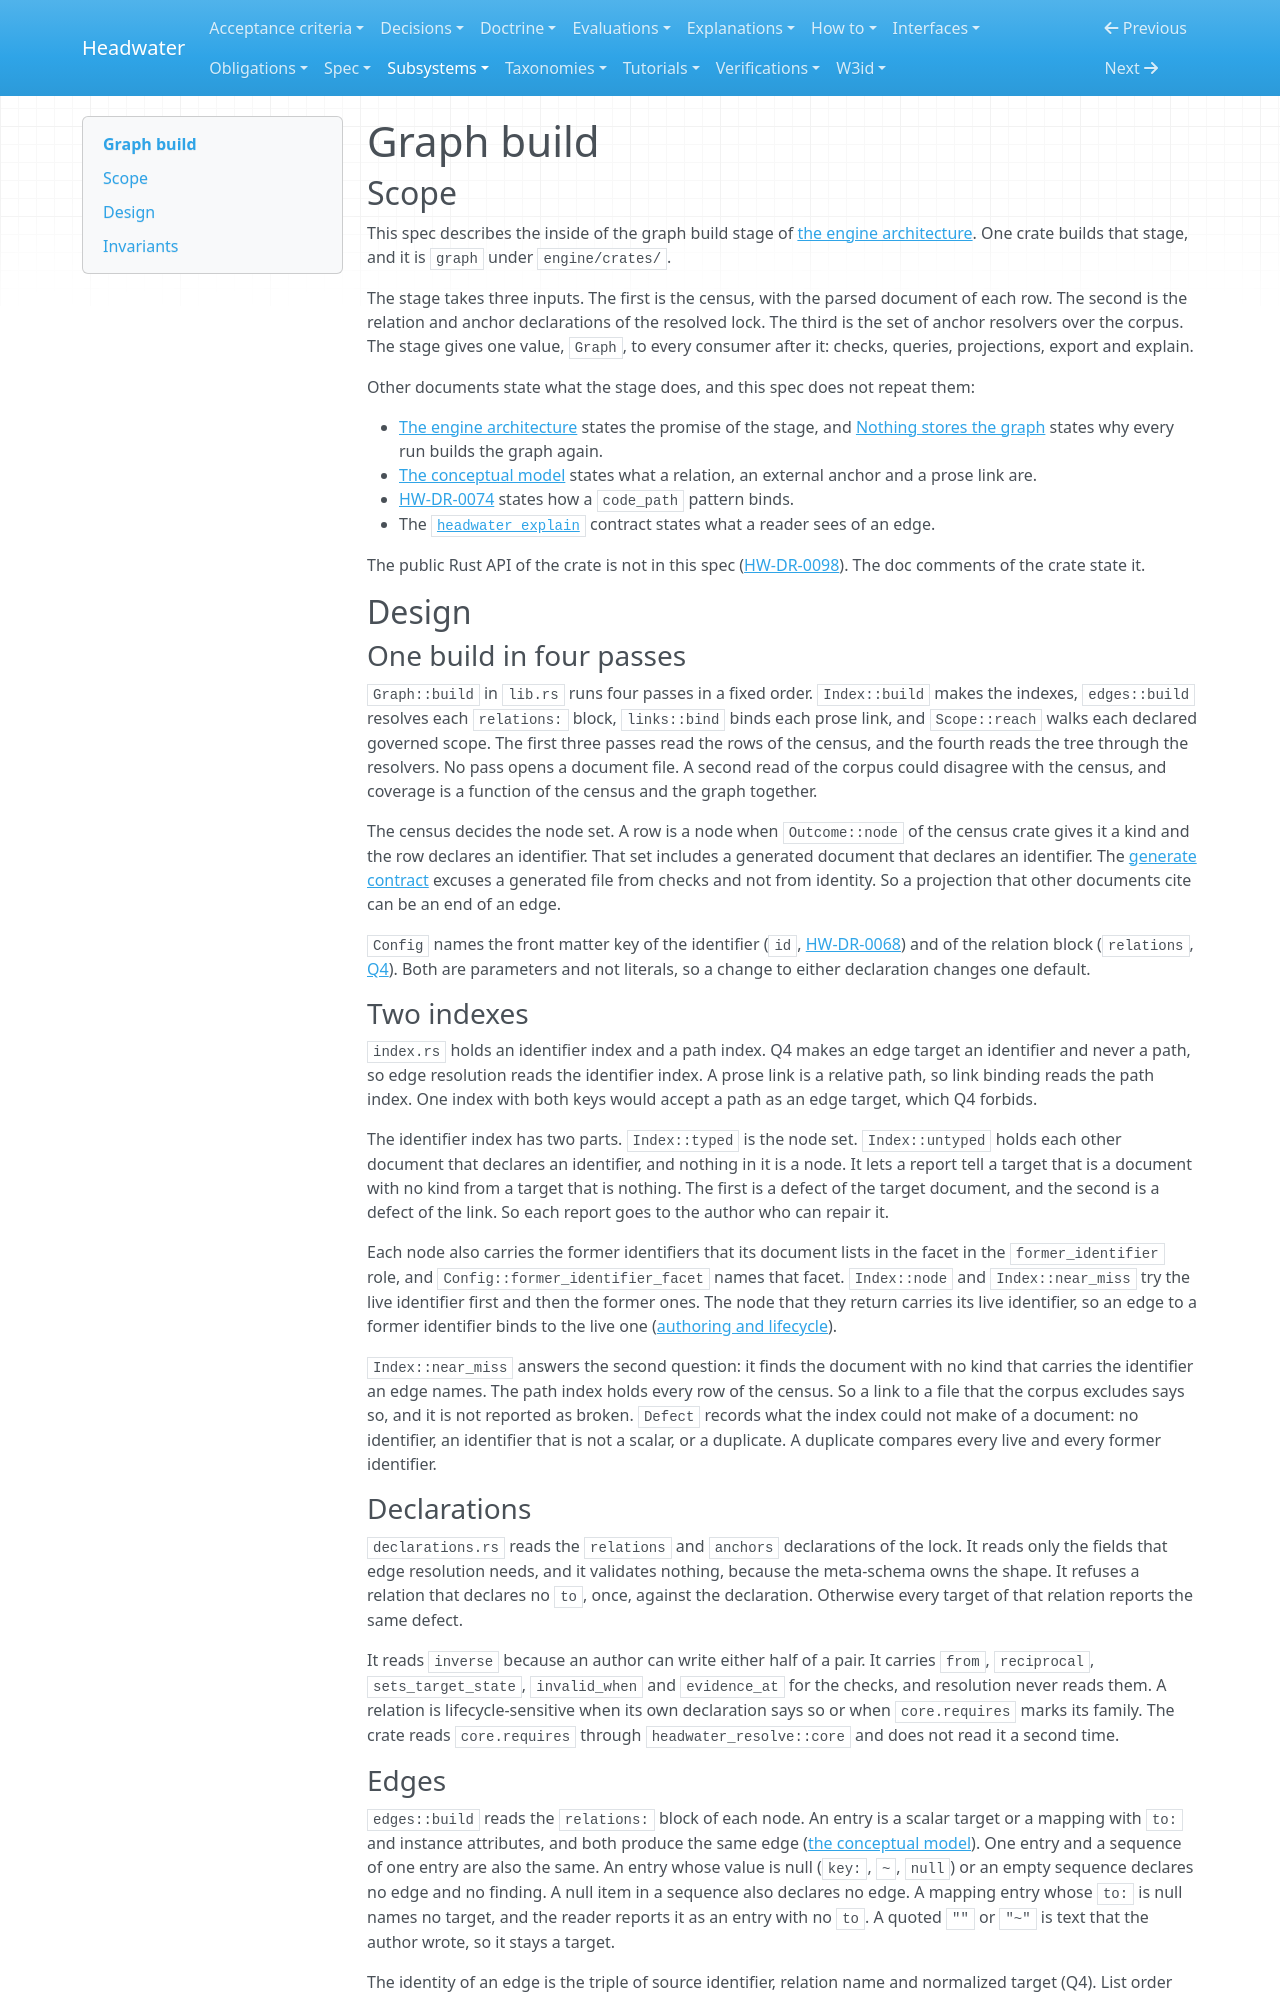

repository: headwater-ai/headwater · page: subsystems/graph-build/index.html · generator: mkdocs

---
id: HW-SPEC-graph-build
status: current
status_since: 2026-09-30
summary: "How the graph crate indexes identifiers and paths, turns relation blocks into edges, binds links and anchors, and reports each miss without a severity."
last_verified: 2026-09-30
title: "Graph build"
provenance:
  warrant: asserted
  agency: agent
  drafted_by: claude-opus-5-5
  activity: measure+draft+revise
  evidence_basis: evidenced
relations:
  governs:
    - engine/crates/graph/src/**
  traces_to:
    - HW-SPEC-engine-architecture
    - HW-SPEC-conceptual-model
    - HW-SPEC-check-layer
    - HW-DR-0074
    - HW-IFACE-headwater-explain
---

# Graph build

## Scope

This spec describes the inside of the graph build stage of [the engine architecture](../spec/engine-architecture.md#pipeline). One crate builds that stage, and it is `graph` under `engine/crates/`.

The stage takes three inputs. The first is the census, with the parsed document of each row. The second is the relation and anchor declarations of the resolved lock. The third is the set of anchor resolvers over the corpus. The stage gives one value, `Graph`, to every consumer after it: checks, queries, projections, export and explain.

Other documents state what the stage does, and this spec does not repeat them:

- [The engine architecture](../spec/engine-architecture.md#pipeline) states the promise of the stage, and [Nothing stores the graph](../spec/engine-architecture.md#nothing-stores-the-graph) states why every run builds the graph again.
- [The conceptual model](../spec/conceptual-model.md#external-anchor) states what a relation, an external anchor and a prose link are.
- [HW-DR-0074](../decisions/0074-a-code-path-anchor-is-a-pattern-over-the-tree-and-it-binds-when-the-pattern-matches-at-least-one-entry.md) states how a `code_path` pattern binds.
- The [`headwater explain`](../interfaces/headwater-explain.md) contract states what a reader sees of an edge.

The public Rust API of the crate is not in this spec ([HW-DR-0098](../decisions/0098-an-engine-subsystem-is-described-by-a-technical-design-spec-on-a-shelf-of-its-own-and-its-behavior-stays-where-it-is-already-written.md)). The doc comments of the crate state it.

## Design

### One build in four passes

`Graph::build` in `lib.rs` runs four passes in a fixed order. `Index::build` makes the indexes, `edges::build` resolves each `relations:` block, `links::bind` binds each prose link, and `Scope::reach` walks each declared governed scope. The first three passes read the rows of the census, and the fourth reads the tree through the resolvers. No pass opens a document file. A second read of the corpus could disagree with the census, and coverage is a function of the census and the graph together.

The census decides the node set. A row is a node when `Outcome::node` of the census crate gives it a kind and the row declares an identifier. That set includes a generated document that declares an identifier. The [generate contract](../interfaces/headwater-generate.md#a-generated-document-is-a-document-of-the-corpus) excuses a generated file from checks and not from identity. So a projection that other documents cite can be an end of an edge.

`Config` names the front matter key of the identifier (`id`, [HW-DR-0068](../decisions/0068-the-front-matter-key-that-carries-a-minted-identifier-is-id.md)) and of the relation block (`relations`, [Q4](../spec/decisions.md#q4--relation-storage)). Both are parameters and not literals, so a change to either declaration changes one default.

### Two indexes

`index.rs` holds an identifier index and a path index. Q4 makes an edge target an identifier and never a path, so edge resolution reads the identifier index. A prose link is a relative path, so link binding reads the path index. One index with both keys would accept a path as an edge target, which Q4 forbids.

The identifier index has two parts. `Index::typed` is the node set. `Index::untyped` holds each other document that declares an identifier, and nothing in it is a node. It lets a report tell a target that is a document with no kind from a target that is nothing. The first is a defect of the target document, and the second is a defect of the link. So each report goes to the author who can repair it.

Each node also carries the former identifiers that its document lists in the facet in the `former_identifier` role, and `Config::former_identifier_facet` names that facet. `Index::node` and `Index::near_miss` try the live identifier first and then the former ones. The node that they return carries its live identifier, so an edge to a former identifier binds to the live one ([authoring and lifecycle](../spec/authoring-and-lifecycle.md#identifiers)).

`Index::near_miss` answers the second question: it finds the document with no kind that carries the identifier an edge names. The path index holds every row of the census. So a link to a file that the corpus excludes says so, and it is not reported as broken. `Defect` records what the index could not make of a document: no identifier, an identifier that is not a scalar, or a duplicate. A duplicate compares every live and every former identifier.

### Declarations

`declarations.rs` reads the `relations` and `anchors` declarations of the lock. It reads only the fields that edge resolution needs, and it validates nothing, because the meta-schema owns the shape. It refuses a relation that declares no `to`, once, against the declaration. Otherwise every target of that relation reports the same defect.

It reads `inverse` because an author can write either half of a pair. It carries `from`, `reciprocal`, `sets_target_state`, `invalid_when` and `evidence_at` for the checks, and resolution never reads them. A relation is lifecycle-sensitive when its own declaration says so or when `core.requires` marks its family. The crate reads `core.requires` through `headwater_resolve::core` and does not read it a second time.
